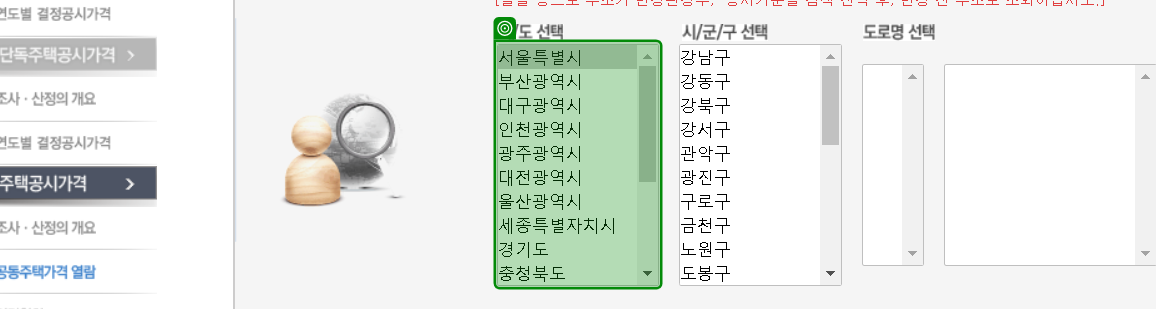
Task: RE프레임 부동산공시가격
Workflow: 03_부동산_조건검색

Step 1 [try]: select "[io_transactionItem("대분류").ToString]" in 'SELECT sido'

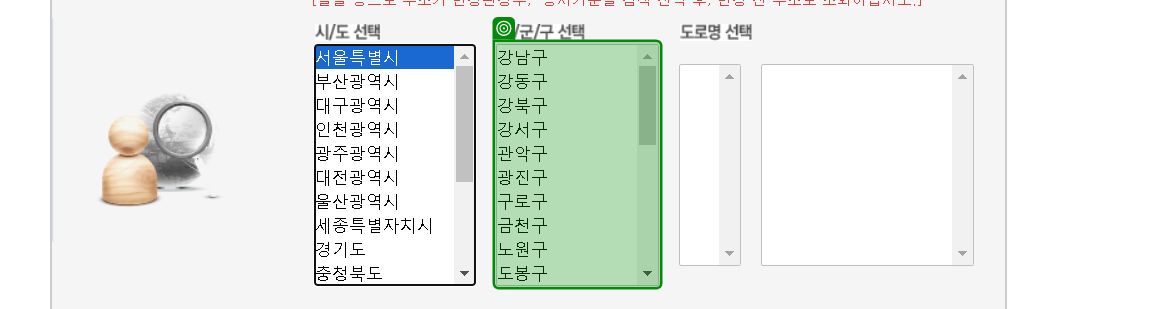
Step 2: select "[io_transactionItem("중분류").ToString]" in 'SELECT sido'

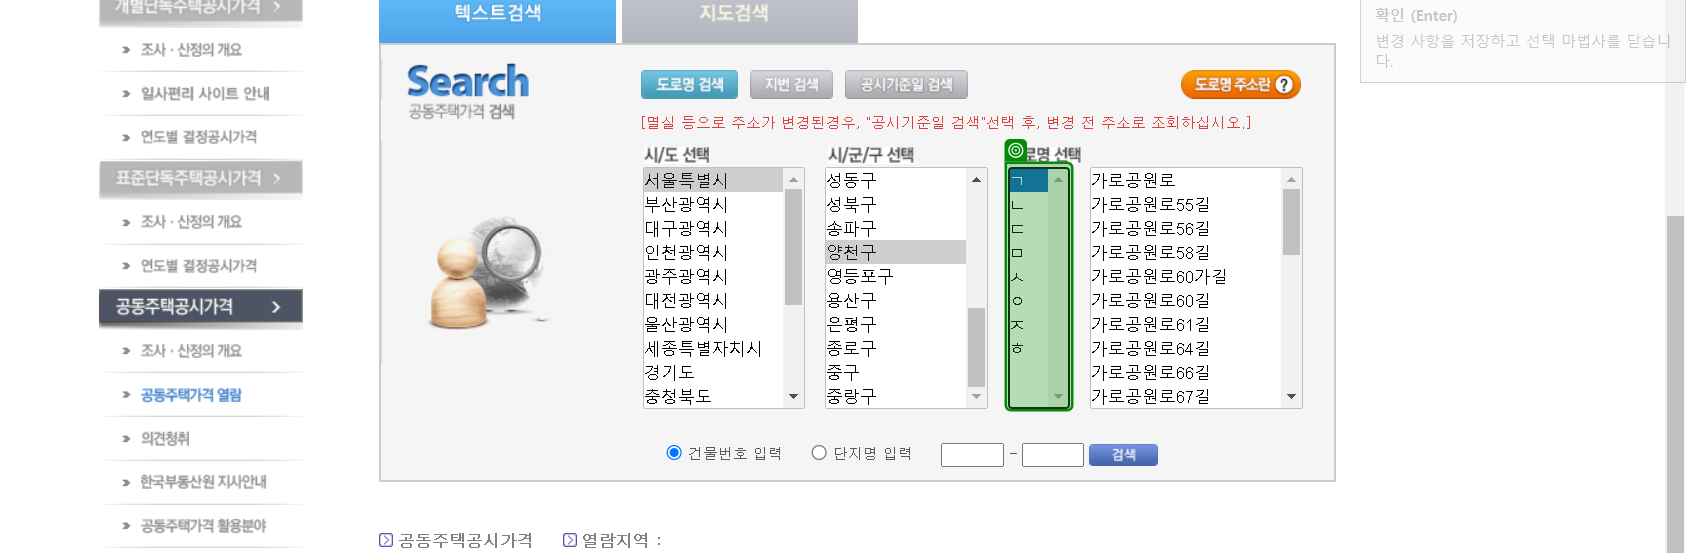
Step 3: select [in_str초성] in 'SELECT sido'

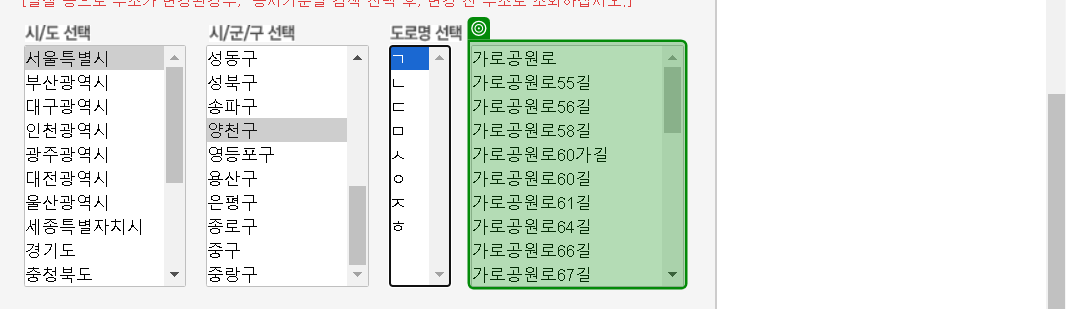
Step 4: select "[io_transactionItem("소분류").ToString]" in 'SELECT road'

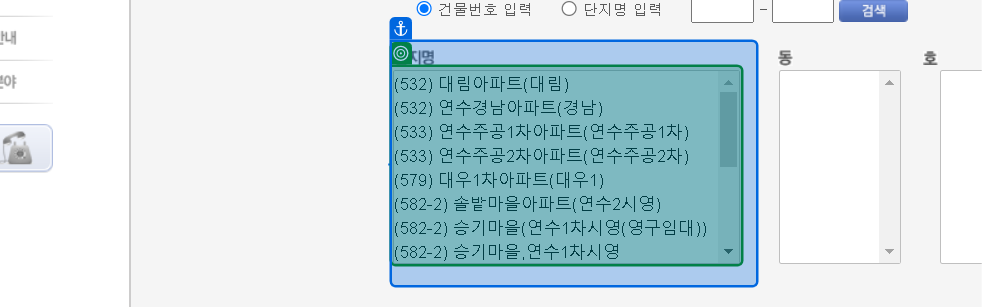
Step 5: select "["*"+str단지명+"*"]" in '(532) 대림아파트(대림)(532)'

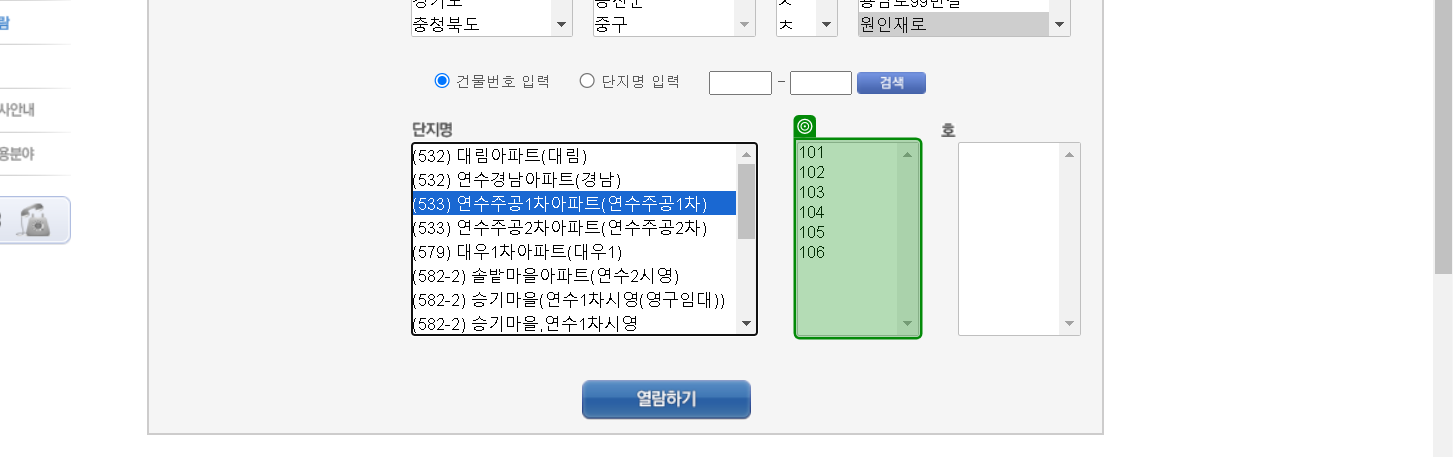
Step 6: select "["*"+str동+"*"]" in 'SELECT dong'

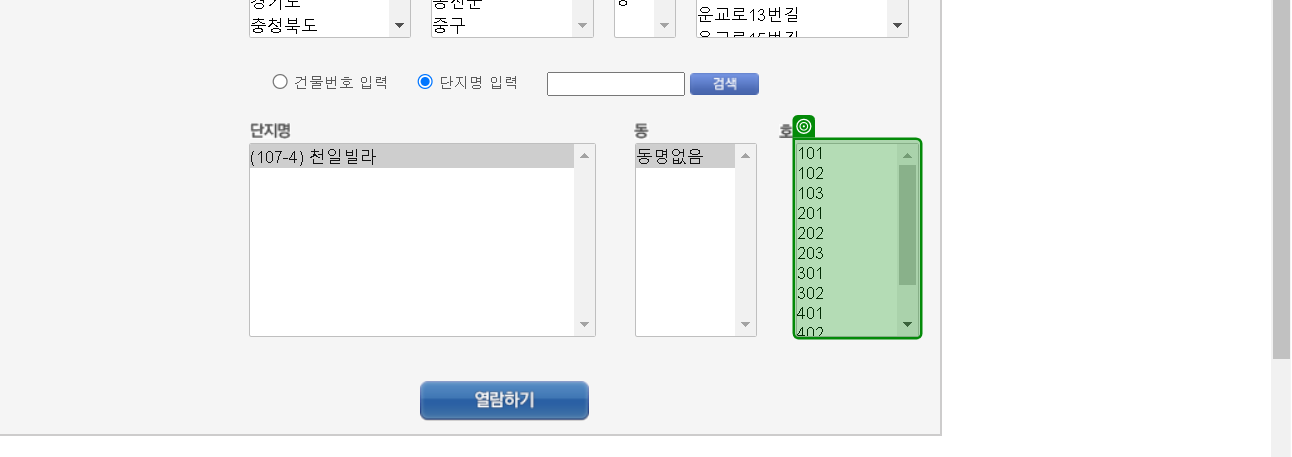
Step 7: select [str호] in 'SELECT ho'

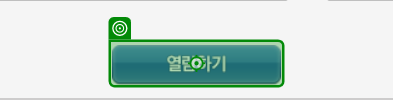
Step 8: click